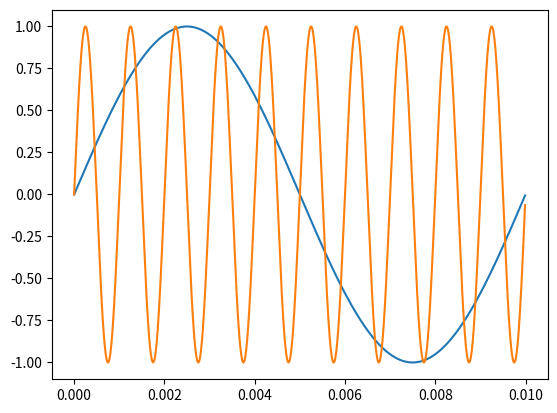

Recreate this plot in Python.
import numpy as np
import matplotlib.pyplot as plt
from scipy import signal

#import sounddevice as sd

t0 = 0.01
f2 = 1000
deltaTime = 0.01 * 10**-3
timeVector = np.arange(0, 0.01, deltaTime)

#Sine wave 1
amp1 = 1
phase1 = 0
omega1 = 2 * np.pi / t0

sine1 = amp1 * np.sin((omega1 + phase1))

#Sine wave 2
amp2 = 1
phase2 = 0
omega2 = 2 * np.pi * f2 
sine2 = amp2 * np.sin((omega2 + phase2))

y1 = np.zeros_like(timeVector)
y2 = np.zeros_like(timeVector)

for i in range(len(timeVector)):
    y1[i] = amp1 * np.sin((omega1 * timeVector[i] + phase1))
    y2[i] = amp2 * np.sin((omega2 * timeVector[i] + phase2))

fig, ax = plt.subplots()
ax.plot(timeVector, y1, label="Sine 1")
ax.plot(timeVector, y2, label="Sine 2")
plt.show()